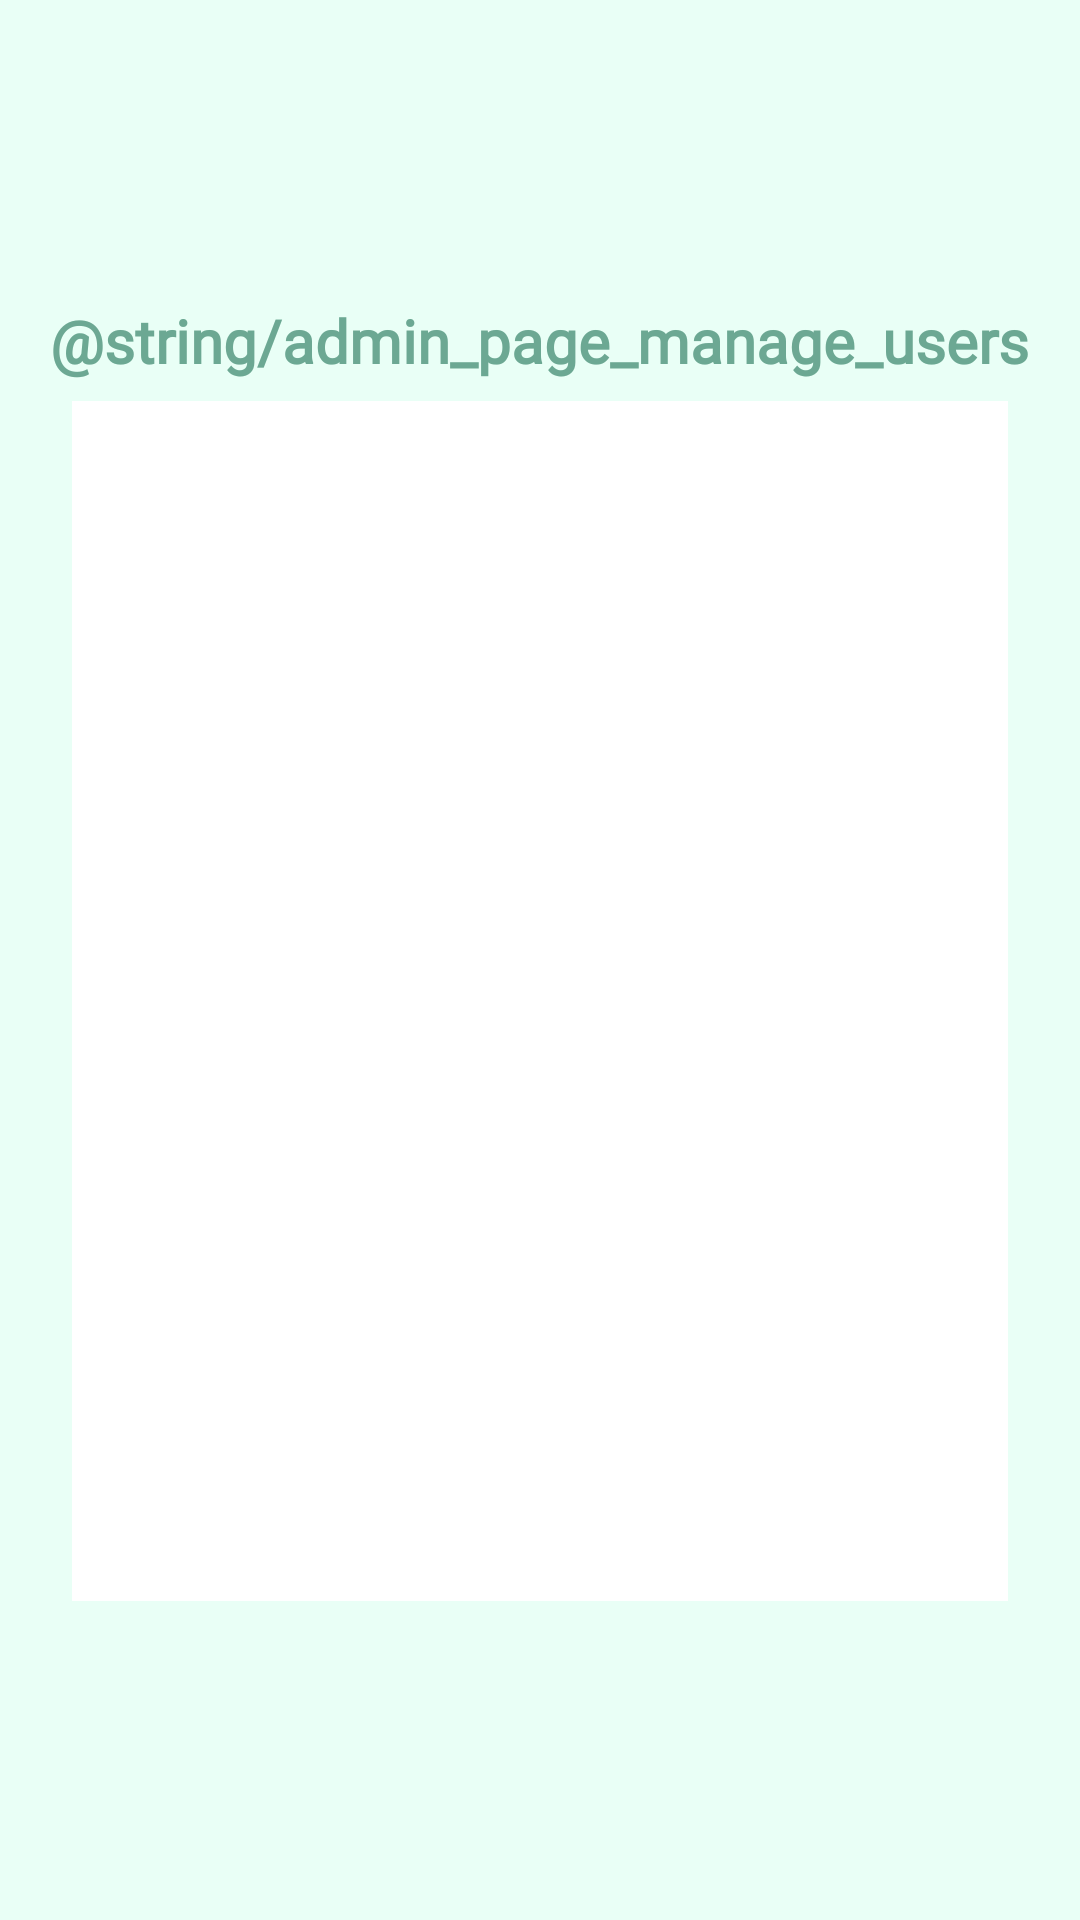

Reconstruct the res/layout file that produces this screen, plus the resources it refers to.
<!-- AndroidManifest.xml: application theme Theme.PocketPixelPets -->
<!-- res/layout/activity_admin.xml -->
<?xml version="1.0" encoding="utf-8"?>
<androidx.constraintlayout.widget.ConstraintLayout xmlns:android="http://schemas.android.com/apk/res/android"
    xmlns:app="http://schemas.android.com/apk/res-auto"
    xmlns:tools="http://schemas.android.com/tools"
    android:id="@+id/main"
    android:layout_width="match_parent"
    android:layout_height="match_parent"
    android:background="@color/appBackgroundColor"
    tools:context=".AdminActivity">

    <TextView
        android:id="@+id/choosePetColorTitle"
        android:layout_width="wrap_content"
        android:layout_height="wrap_content"
        android:layout_marginBottom="24dp"

        android:gravity="center"
        android:text="@string/admin_page_manage_users"

        android:fontFamily="@font/nokiafc22"
        android:textColor="#6CA893"
        android:textSize="20sp"
        android:textStyle="bold"

        app:layout_constraintEnd_toEndOf="parent"
        app:layout_constraintHorizontal_bias="0.491"
        app:layout_constraintTop_toTopOf="parent"
        android:layout_marginTop="100dp"
        app:layout_constraintStart_toStartOf="parent" />

    <LinearLayout
        android:layout_width="match_parent"
        android:layout_marginStart="24dp"
        android:layout_marginEnd="24dp"
        android:background="@color/white"

        android:layout_height="400dp"
        android:layout_marginTop="0dp"
        android:layout_marginBottom="100dp"
        app:layout_constraintTop_toBottomOf="@id/choosePetColorTitle"
        app:layout_constraintBottom_toBottomOf="parent"
        android:orientation="horizontal"
        android:padding="12dp">

        <androidx.recyclerview.widget.RecyclerView
            android:id="@+id/usersListRecyclerView"
            android:layout_width="match_parent"
            android:layout_height="match_parent" />
    </LinearLayout>

</androidx.constraintlayout.widget.ConstraintLayout>
<!-- resources referenced by this layout -->
<resources>
  <color name="appBackgroundColor">#E9FFF6</color>
  <color name="white">#FFFFFFFF</color>
  <style name="Theme.PocketPixelPets" parent="Base.Theme.PocketPixelPets" />
  <style name="Base.Theme.PocketPixelPets" parent="Theme.Material3.DayNight.NoActionBar">
          
          
      </style>
</resources>
